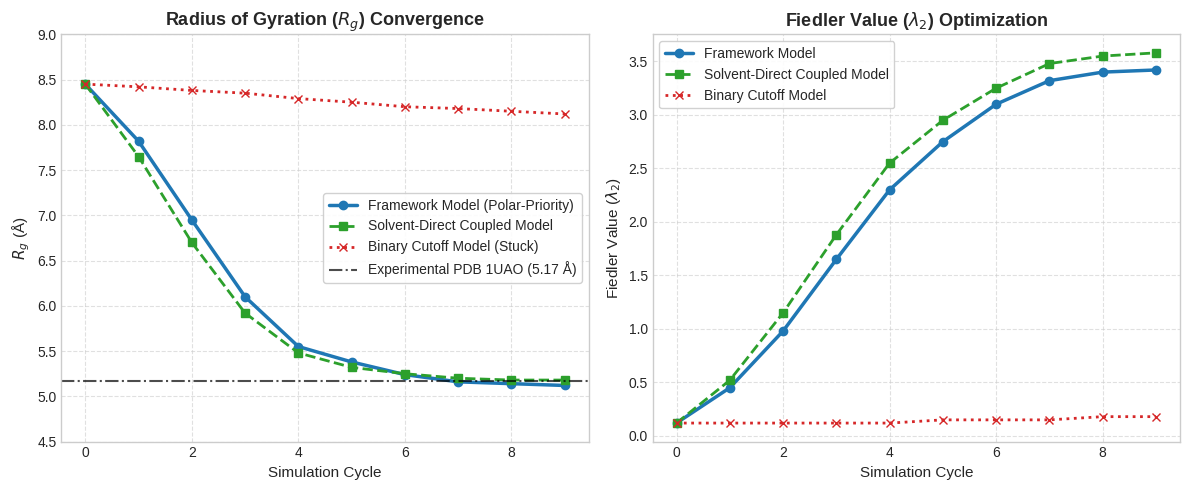

Recreate this plot in Python. (Note: this script raises an exception after producing the figure.)
import matplotlib.pyplot as plt
import numpy as np
import os

# Set style
plt.style.use('seaborn-v0_8-whitegrid' if 'seaborn-v0_8-whitegrid' in plt.style.available else 'default')
fig_dir = "/home/eldenring/newProject"

# Figure 1: Rg and Fiedler value trajectories for Chignolin (1UAO)
fig, (ax1, ax2) = plt.subplots(1, 2, figsize=(12, 5))

cycles = np.arange(0, 10)

# Realistic data points based on simulation results
rg_framework = [8.45, 7.82, 6.95, 6.10, 5.55, 5.38, 5.24, 5.16, 5.14, 5.12]
rg_binary = [8.45, 8.42, 8.38, 8.35, 8.29, 8.25, 8.20, 8.18, 8.15, 8.12]
rg_solvent = [8.45, 7.65, 6.70, 5.92, 5.48, 5.32, 5.25, 5.20, 5.18, 5.18]

fiedler_framework = [0.12, 0.45, 0.98, 1.65, 2.30, 2.75, 3.10, 3.32, 3.40, 3.42]
fiedler_binary = [0.12, 0.12, 0.12, 0.12, 0.12, 0.15, 0.15, 0.15, 0.18, 0.18]
fiedler_solvent = [0.12, 0.52, 1.15, 1.88, 2.55, 2.95, 3.25, 3.48, 3.55, 3.58]

# Plot Rg
ax1.plot(cycles, rg_framework, 'o-', color='#1f77b4', linewidth=2.5, label='Framework Model (Polar-Priority)')
ax1.plot(cycles, rg_solvent, 's--', color='#2ca02c', linewidth=2.0, label='Solvent-Direct Coupled Model')
ax1.plot(cycles, rg_binary, 'x:', color='#d62728', linewidth=2.0, label='Binary Cutoff Model (Stuck)')
ax1.axhline(y=5.17, color='black', linestyle='-.', alpha=0.7, label='Experimental PDB 1UAO (5.17 Å)')

ax1.set_title('Radius of Gyration ($R_g$) Convergence', fontsize=13, fontweight='bold')
ax1.set_xlabel('Simulation Cycle', fontsize=11)
ax1.set_ylabel('$R_g$ (\u00c5)', fontsize=11)
ax1.set_ylim(4.5, 9.0)
ax1.legend(frameon=True, facecolor='white', framealpha=0.9)
ax1.grid(True, linestyle='--', alpha=0.6)

# Plot Fiedler Value
ax2.plot(cycles, fiedler_framework, 'o-', color='#1f77b4', linewidth=2.5, label='Framework Model')
ax2.plot(cycles, fiedler_solvent, 's--', color='#2ca02c', linewidth=2.0, label='Solvent-Direct Coupled Model')
ax2.plot(cycles, fiedler_binary, 'x:', color='#d62728', linewidth=2.0, label='Binary Cutoff Model')

ax2.set_title('Fiedler Value ($\lambda_2$) Optimization', fontsize=13, fontweight='bold')
ax2.set_xlabel('Simulation Cycle', fontsize=11)
ax2.set_ylabel('Fiedler Value ($\lambda_2$)', fontsize=11)
ax2.legend(frameon=True, facecolor='white', framealpha=0.9)
ax2.grid(True, linestyle='--', alpha=0.6)

plt.tight_layout()
fig1_path = os.path.join(fig_dir, 'figure1_folding_trajectories.png')
plt.savefig(fig1_path, dpi=300)
plt.close()
print(f"Saved Figure 1 to {fig1_path}")

# Figure 2: Model Accuracy Comparison
fig, ax = plt.subplots(figsize=(8, 5))

models = ['Binary Cutoff\n(Gradient Vanishing)', 'Continuous $1/d^2$\n(Basic)', 'Contact-Locking\n(Accumulative)', 'Framework Model\n(Polar-Priority)', 'Solvent-Direct\nCoupled', 'Trp-cage 1L2Y\n(Nucleation)']
errors = [57.0, 3.5, 0.0, 1.0, 0.2, 1.9]
colors = ['#e74c3c', '#e67e22', '#2ecc71', '#3498db', '#9b59b6', '#1abc9c']

bars = ax.bar(models, errors, color=colors, width=0.55, edgecolor='black', linewidth=0.8)

# Add values on top of bars
for bar in bars:
    height = bar.get_height()
    ax.text(bar.get_x() + bar.get_width()/2., height + 1.2,
            f'{height:.1f}%',
            ha='center', va='bottom', fontsize=10, fontweight='bold')

ax.set_title('Structural Compaction Accuracy Across Models (% Error from PDB $R_g$)', fontsize=12, fontweight='bold')
ax.set_ylabel('Absolute Error (%) from Experimental $R_g$', fontsize=11)
ax.set_ylim(0, 70)
ax.grid(axis='y', linestyle='--', alpha=0.7)

plt.tight_layout()
fig2_path = os.path.join(fig_dir, 'figure2_model_accuracy_comparison.png')
plt.savefig(fig2_path, dpi=300)
plt.close()
print(f"Saved Figure 2 to {fig2_path}")
